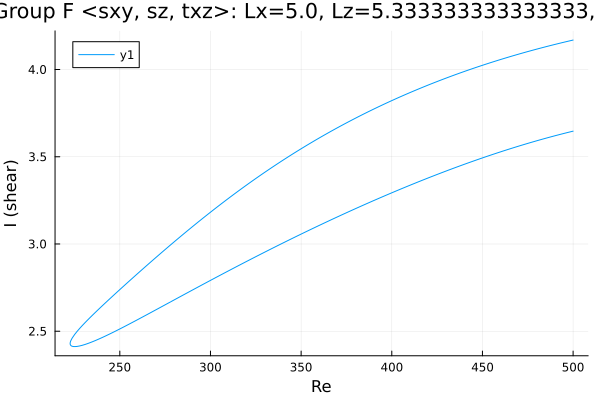

Source data for this figure (header and first rows):
Re, shear
500.0, 3.647
499.7, 3.646
498.3, 3.642
496.8, 3.639
495.4, 3.635
494, 3.631
492.6, 3.627
491.2, 3.624
489.8, 3.62
488.4, 3.616
486.9, 3.612
485.5, 3.608
484.1, 3.604
482.7, 3.6
481.3, 3.596
479.9, 3.591
478.5, 3.587
477, 3.583
475.6, 3.579
474.2, 3.574
472.8, 3.57
471.4, 3.565
470, 3.561
468.6, 3.556
467.1, 3.552
465.7, 3.547
464.3, 3.543
462.9, 3.538
461.5, 3.533
460.1, 3.528
458.7, 3.524
457.3, 3.519
455.8, 3.514
454.4, 3.509
453, 3.504
451.6, 3.499
450.2, 3.494
448.8, 3.489
447.4, 3.484
445.9, 3.479
444.5, 3.474
443.1, 3.468
441.7, 3.463
440.3, 3.458
438.9, 3.452
437.5, 3.447
436, 3.442
434.6, 3.436
433.2, 3.431
431.8, 3.425
430.4, 3.42
429, 3.414
427.6, 3.409
426.1, 3.403
424.7, 3.397
423.3, 3.392
421.9, 3.386
420.5, 3.38
419.1, 3.374
417.7, 3.369
... 403 more rows
